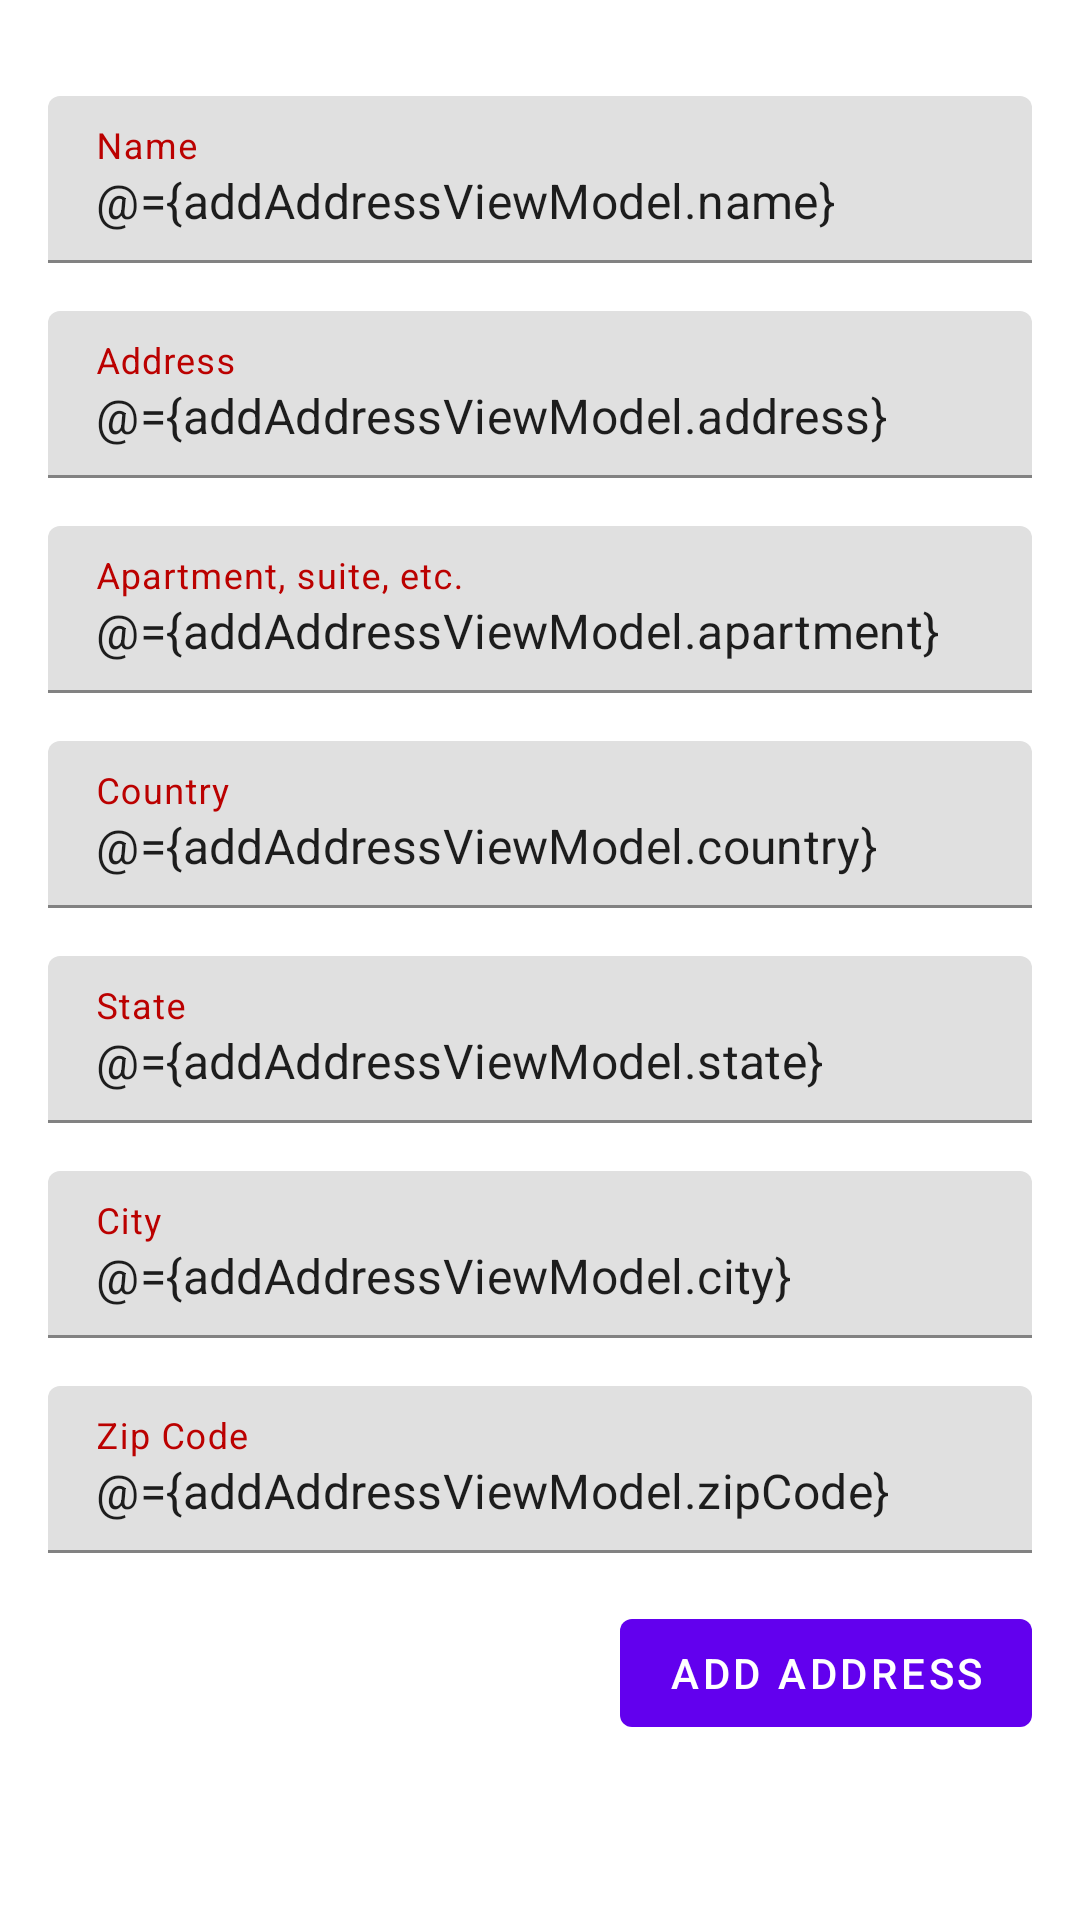

Android layout source for this screen:
<!-- AndroidManifest.xml: fallback theme Theme.MaterialComponents.DayNight.NoActionBar -->
<!-- res/layout/fragment_add_address.xml -->
<?xml version="1.0" encoding="utf-8"?>
<layout xmlns:android="http://schemas.android.com/apk/res/android"
        xmlns:app="http://schemas.android.com/apk/res-auto"
        xmlns:tools="http://schemas.android.com/tools">

    <data>
        <variable
                name="addAddressViewModel"
                type="com.deadshot.android.projectneostore.ui.addAddress.AddAddressViewModel" />
    </data>

    <androidx.coordinatorlayout.widget.CoordinatorLayout
            android:layout_width="match_parent"
            android:layout_height="match_parent">

        <androidx.constraintlayout.widget.ConstraintLayout
            android:layout_width="match_parent"
            android:layout_height="match_parent"
            tools:context=".ui.addAddress.AddAddressFragment">

        <androidx.constraintlayout.widget.Guideline
                android:id="@+id/guideline8"
                android:layout_width="wrap_content"
                android:layout_height="wrap_content"
                android:orientation="vertical"
                app:layout_constraintGuide_begin="16dp" />

        <androidx.constraintlayout.widget.Guideline
                android:id="@+id/guideline12"
                android:layout_width="wrap_content"
                android:layout_height="wrap_content"
                android:orientation="vertical"
                app:layout_constraintGuide_end="16dp" />

        <androidx.constraintlayout.widget.Guideline
                android:id="@+id/guideline13"
                android:layout_width="wrap_content"
                android:layout_height="wrap_content"
                android:orientation="horizontal"
                app:layout_constraintGuide_begin="16dp" />

            
            <com.google.android.material.textfield.TextInputLayout
                    android:id="@+id/et_NameInputLayout"
                    android:layout_width="0dp"
                    android:layout_height="wrap_content"
                    android:layout_marginTop="16dp"
                    android:hint="@string/name"
                    android:textColorHint="@color/colorPrimary"
                    app:boxBackgroundMode="filled"
                    app:boxStrokeColor="@color/colorPrimary"
                    app:helperTextEnabled="false"
                    app:layout_constraintEnd_toStartOf="@+id/guideline12"
                    app:layout_constraintStart_toStartOf="@+id/guideline8"
                    app:layout_constraintTop_toTopOf="@+id/guideline13">

                <com.google.android.material.textfield.TextInputEditText
                        android:id="@+id/et_NameInputEditLayout"
                        android:layout_width="match_parent"
                        android:layout_height="match_parent"
                        android:enabled="true"
                        android:text="@={addAddressViewModel.name}"
                        tools:text="Pratiksha Mokashi" />
            </com.google.android.material.textfield.TextInputLayout>

        
        <com.google.android.material.textfield.TextInputLayout
                android:id="@+id/et_AddressInputLayout"
                android:layout_width="0dp"
                android:layout_height="wrap_content"
                android:layout_marginTop="16dp"
                android:hint="@string/address"
                android:textColorHint="@color/colorPrimary"
                app:boxBackgroundMode="filled"
                app:boxStrokeColor="@color/colorPrimary"
                app:helperTextEnabled="false"
                app:layout_constraintEnd_toStartOf="@+id/guideline12"
                app:layout_constraintStart_toStartOf="@+id/guideline8"
                app:layout_constraintTop_toBottomOf="@+id/et_NameInputLayout">

            <com.google.android.material.textfield.TextInputEditText
                    android:id="@+id/et_AddressInputEditLayout"
                    android:layout_width="match_parent"
                    android:layout_height="match_parent"
                    android:enabled="true"
                    android:text="@={addAddressViewModel.address}"
                    tools:text="Opp. Central Police Station, Hospital Area." />
        </com.google.android.material.textfield.TextInputLayout>

        
        <com.google.android.material.textfield.TextInputLayout
                android:id="@+id/et_ApartmentInputLayout"
                android:layout_width="0dp"
                android:layout_height="wrap_content"
                android:layout_marginTop="16dp"
                android:hint="@string/apartment"
                android:textColorHint="@color/colorPrimary"
                app:boxBackgroundMode="filled"
                app:boxStrokeColor="@color/colorPrimary"
                app:helperTextEnabled="false"
                app:layout_constraintEnd_toStartOf="@+id/guideline12"
                app:layout_constraintStart_toStartOf="@+id/guideline8"
                app:layout_constraintTop_toBottomOf="@+id/et_AddressInputLayout">

            <com.google.android.material.textfield.TextInputEditText
                    android:id="@+id/et_ApartmentInputEditLayout"
                    android:layout_width="match_parent"
                    android:layout_height="match_parent"
                    android:enabled="true"
                    android:text="@={addAddressViewModel.apartment}"
                    tools:text="201, Sukhjit Apt." />
        </com.google.android.material.textfield.TextInputLayout>

        
        <com.google.android.material.textfield.TextInputLayout
                android:id="@+id/et_CountryInputLayout"
                android:layout_width="0dp"
                android:layout_height="wrap_content"
                android:layout_marginTop="16dp"
                android:hint="@string/country"
                android:textColorHint="@color/colorPrimary"
                app:boxBackgroundMode="filled"
                app:boxStrokeColor="@color/colorPrimary"
                app:helperTextEnabled="false"
                app:layout_constraintEnd_toStartOf="@+id/guideline12"
                app:layout_constraintStart_toStartOf="@+id/guideline8"
                app:layout_constraintTop_toBottomOf="@+id/et_ApartmentInputLayout">

            <com.google.android.material.textfield.TextInputEditText
                    android:id="@+id/et_CountryInputEditLayout"
                    android:layout_width="match_parent"
                    android:layout_height="match_parent"
                    android:enabled="true"
                    android:text="@={addAddressViewModel.country}"
                    tools:text="India" />
        </com.google.android.material.textfield.TextInputLayout>

        
        <com.google.android.material.textfield.TextInputLayout
                android:id="@+id/et_StateInputLayout"
                android:layout_width="0dp"
                android:layout_height="wrap_content"
                android:layout_marginTop="16dp"
                android:hint="@string/state"
                android:textColorHint="@color/colorPrimary"
                app:boxBackgroundMode="filled"
                app:boxStrokeColor="@color/colorPrimary"
                app:helperTextEnabled="false"
                app:layout_constraintEnd_toStartOf="@+id/guideline12"
                app:layout_constraintStart_toStartOf="@+id/guideline8"
                app:layout_constraintTop_toBottomOf="@+id/et_CountryInputLayout">

            <com.google.android.material.textfield.TextInputEditText
                    android:id="@+id/et_StateInputEditLayout"
                    android:layout_width="match_parent"
                    android:layout_height="match_parent"
                    android:enabled="true"
                    android:text="@={addAddressViewModel.state}"
                    tools:text="Maharashtra" />
        </com.google.android.material.textfield.TextInputLayout>

        
        <com.google.android.material.textfield.TextInputLayout
                android:id="@+id/et_CityInputLayout"
                android:layout_width="0dp"
                android:layout_height="wrap_content"
                android:layout_marginTop="16dp"
                android:hint="@string/city"
                android:textColorHint="@color/colorPrimary"
                app:boxBackgroundMode="filled"
                app:boxStrokeColor="@color/colorPrimary"
                app:helperTextEnabled="false"
                app:layout_constraintEnd_toStartOf="@+id/guideline12"
                app:layout_constraintStart_toStartOf="@+id/guideline8"
                app:layout_constraintTop_toBottomOf="@+id/et_StateInputLayout">

            <com.google.android.material.textfield.TextInputEditText
                    android:id="@+id/et_CityInputEditLayout"
                    android:layout_width="match_parent"
                    android:layout_height="match_parent"
                    android:enabled="true"
                    android:text="@={addAddressViewModel.city}"
                    tools:text="Sandhrust Road" />
        </com.google.android.material.textfield.TextInputLayout>


        <com.google.android.material.textfield.TextInputLayout
                android:id="@+id/et_ZipCodeInputLayout"
                android:layout_width="0dp"
                android:layout_height="wrap_content"
                android:layout_marginTop="16dp"
                android:hint="@string/zip_code"
                android:textColorHint="@color/colorPrimary"
                app:boxBackgroundMode="filled"
                app:boxStrokeColor="@color/colorPrimary"
                app:helperTextEnabled="false"
                app:layout_constraintEnd_toStartOf="@+id/guideline12"
                app:layout_constraintStart_toStartOf="@+id/guideline8"
                app:layout_constraintTop_toBottomOf="@+id/et_CityInputLayout">

            <com.google.android.material.textfield.TextInputEditText
                    android:id="@+id/et_ZipCodeInputEditLayout"
                    android:layout_width="match_parent"
                    android:layout_height="match_parent"
                    android:enabled="true"
                    android:text="@={addAddressViewModel.zipCode}"
                    tools:text="421003" />
        </com.google.android.material.textfield.TextInputLayout>


        <com.google.android.material.button.MaterialButton
                android:id="@+id/btn_submit"
                style="@style/Widget.MaterialComponents.Button.UnelevatedButton"
                android:layout_width="wrap_content"
                android:layout_height="wrap_content"
                android:layout_marginTop="16dp"
                android:text="@string/btn_add_address"
                android:onClick="@{() -> addAddressViewModel.onClickAddAddress()}"
                app:layout_constraintEnd_toEndOf="@+id/et_ZipCodeInputLayout"
                app:layout_constraintTop_toBottomOf="@+id/et_ZipCodeInputLayout" />
        </androidx.constraintlayout.widget.ConstraintLayout>
    </androidx.coordinatorlayout.widget.CoordinatorLayout>
</layout>
<!-- resources referenced by this layout -->
<resources>
  <color name="colorPrimary">#BB0100</color>
  <string name="address">Address</string>
  <string name="apartment">Apartment, suite, etc.</string>
  <string name="btn_add_address">Add Address</string>
  <string name="city">City</string>
  <string name="country">Country</string>
  <string name="name">Name</string>
  <string name="state">State</string>
  <string name="zip_code">Zip Code</string>
</resources>
